2-way image classification set "gcnn" from GitHub (quantum-ai-for-cardiac-imaging/cardiomegaly-chest-x-ray); label vocabulary: cardiomegaly, control.

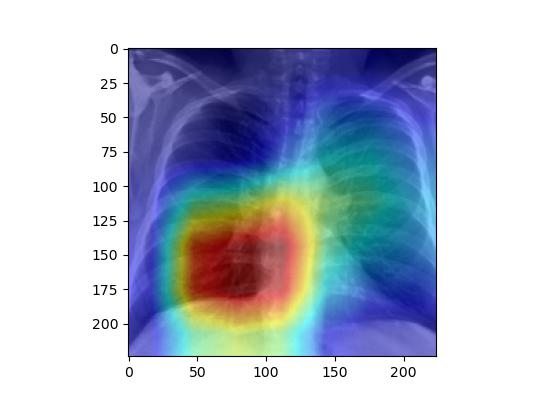
Label: control

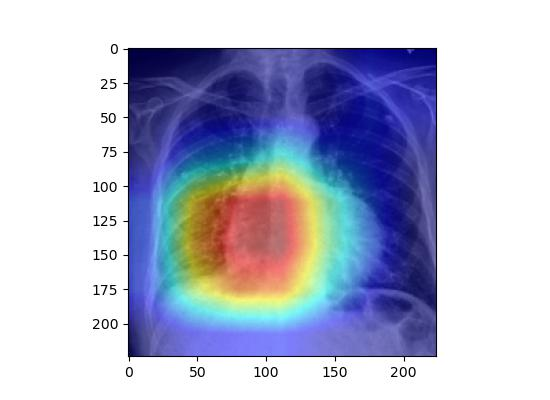
Label: cardiomegaly

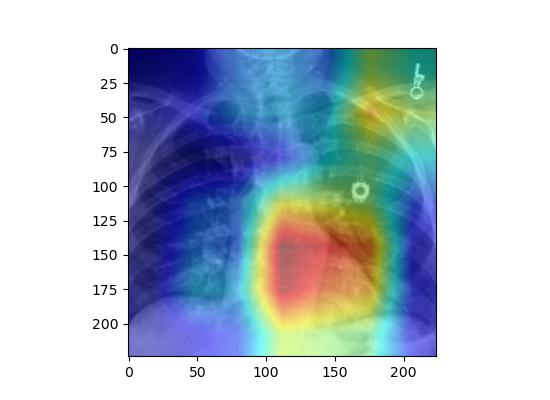
Label: control

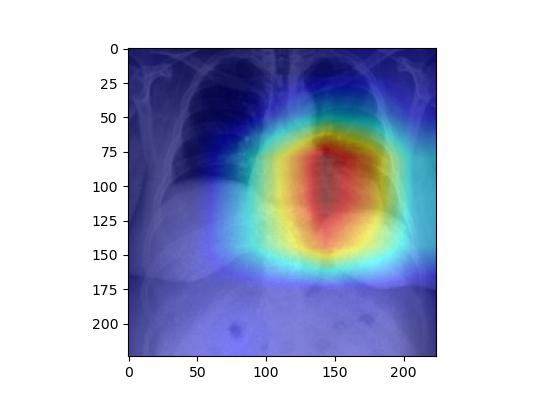
Label: cardiomegaly
